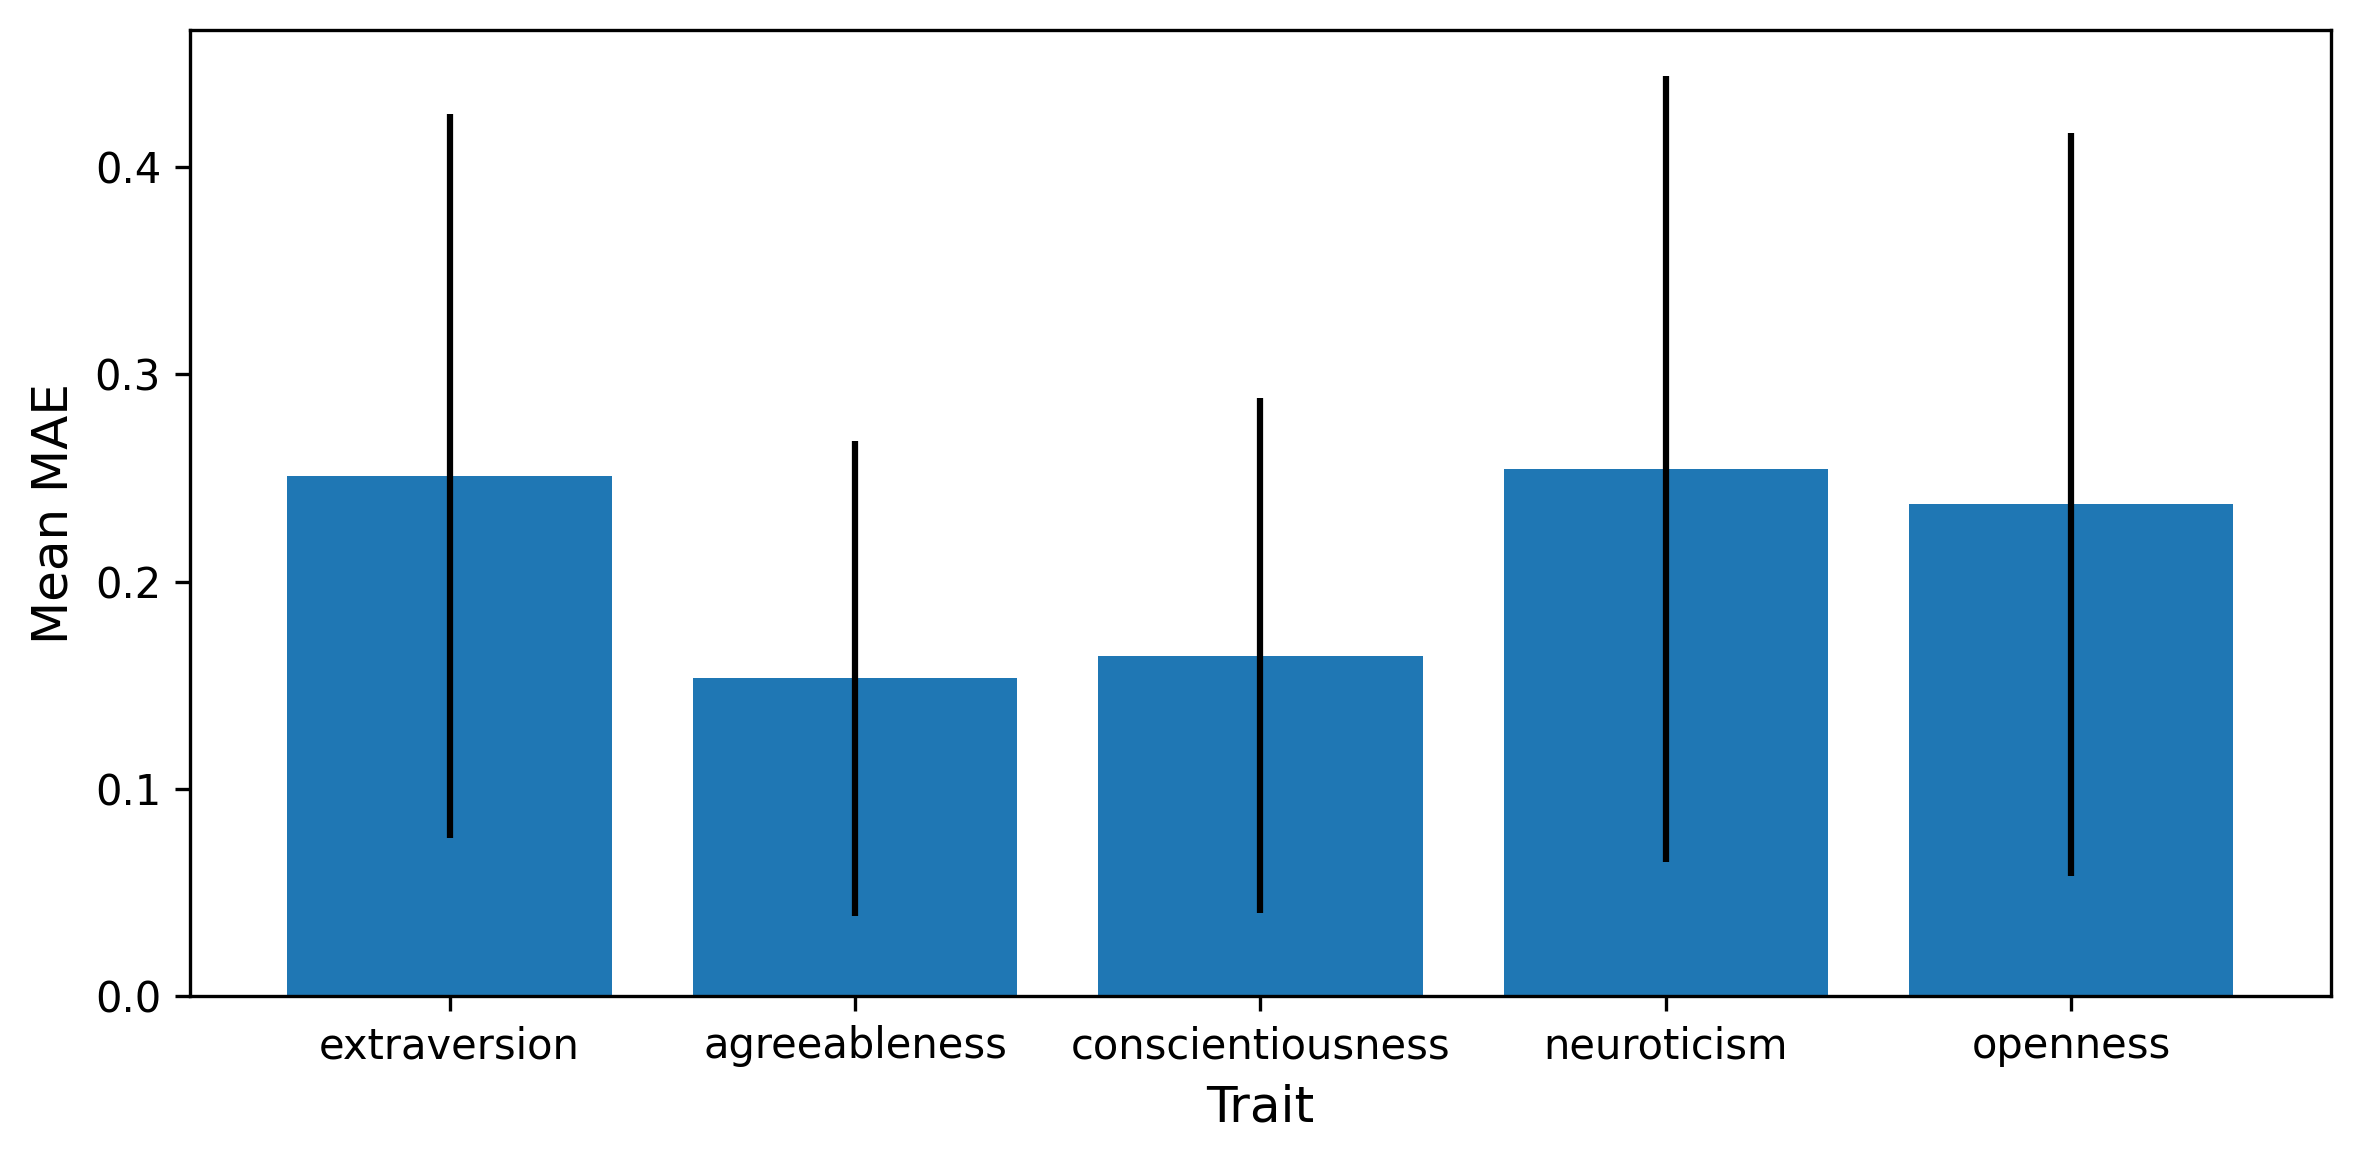

Source data for this figure (header and first rows):
trait, mean_mae, std_mae
extraversion, 0.251, 0.175
agreeableness, 0.153, 0.114
conscientiousness, 0.164, 0.124
neuroticism, 0.254, 0.190
openness, 0.237, 0.179
